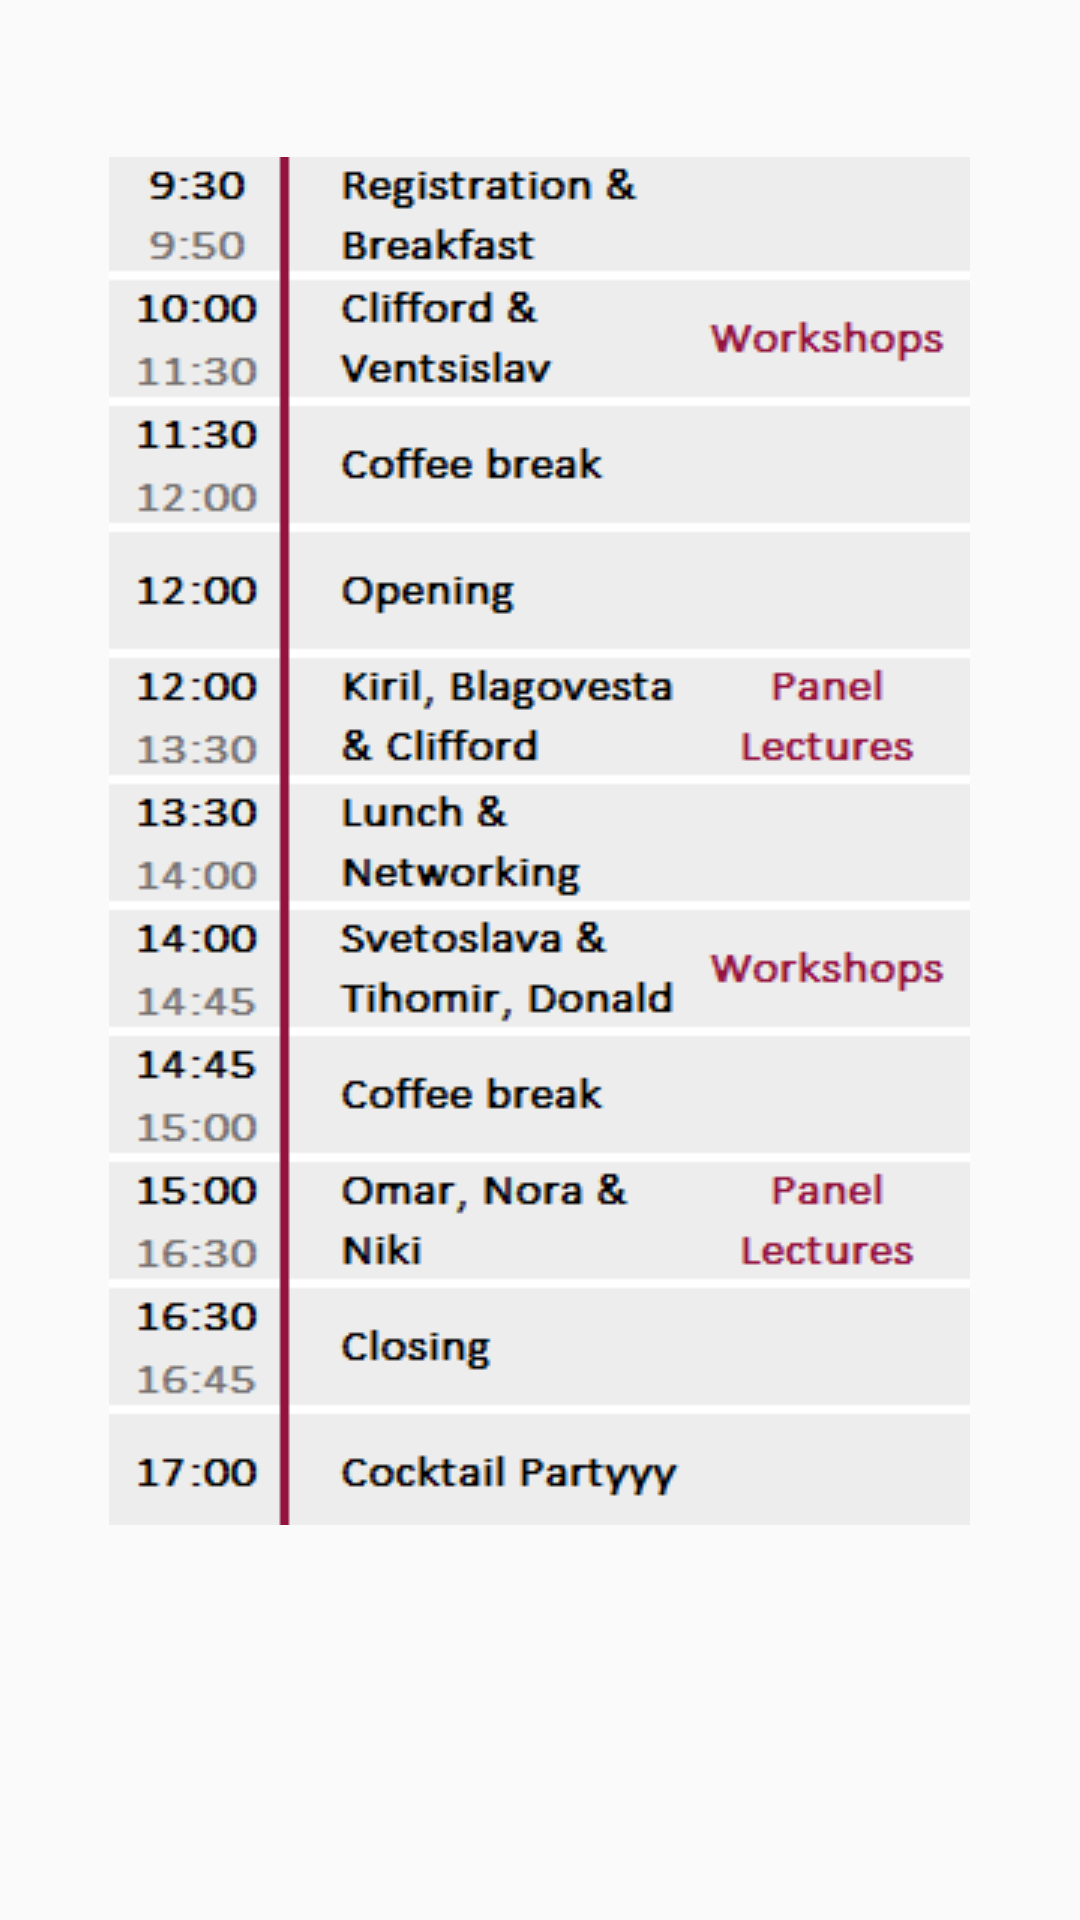

Write the Android layout XML for this screen, with the resource values it uses.
<!-- AndroidManifest.xml: application theme AppTheme -->
<!-- res/layout/activity_schedule.xml -->
<?xml version="1.0" encoding="utf-8"?>
    <ScrollView xmlns:android="http://schemas.android.com/apk/res/android"
        android:id="@+id/scrollView1"
        android:layout_width="fill_parent"
        android:layout_height="fill_parent" >

        <RelativeLayout
            android:id="@+id/relativeLayout1"
            android:layout_width="match_parent"
            android:layout_height="wrap_content" >

            <ImageView
                android:id="@+id/imageView1"
                android:layout_marginTop="90dp"
                android:layout_width="wrap_content"
                android:layout_height="wrap_content"
                android:layout_centerHorizontal="true"
                android:layout_centerVertical="true"
                android:src="@drawable/scheduledobreizrqzan"
                android:layout_marginBottom="15dp"/>

        </RelativeLayout>
    </ScrollView>
<!-- resources referenced by this layout -->
<resources>
  <!-- drawable scheduledobreizrqzan: png bitmap (drawable, 17173 bytes) -->
  <style name="AppTheme" parent="Theme.AppCompat.Light.DarkActionBar">
          
          <item name="colorPrimary">@color/colorPrimary</item>
          <item name="colorPrimaryDark">@color/colorPrimaryDark</item>
          <item name="colorAccent">@color/colorAccent</item>
          <item name="android:actionBarSize">65dp</item>
      </style>
  <color name="colorPrimary">#93133E</color>
  <color name="colorPrimaryDark">#000000</color>
  <color name="colorAccent">#D81B60</color>
</resources>
